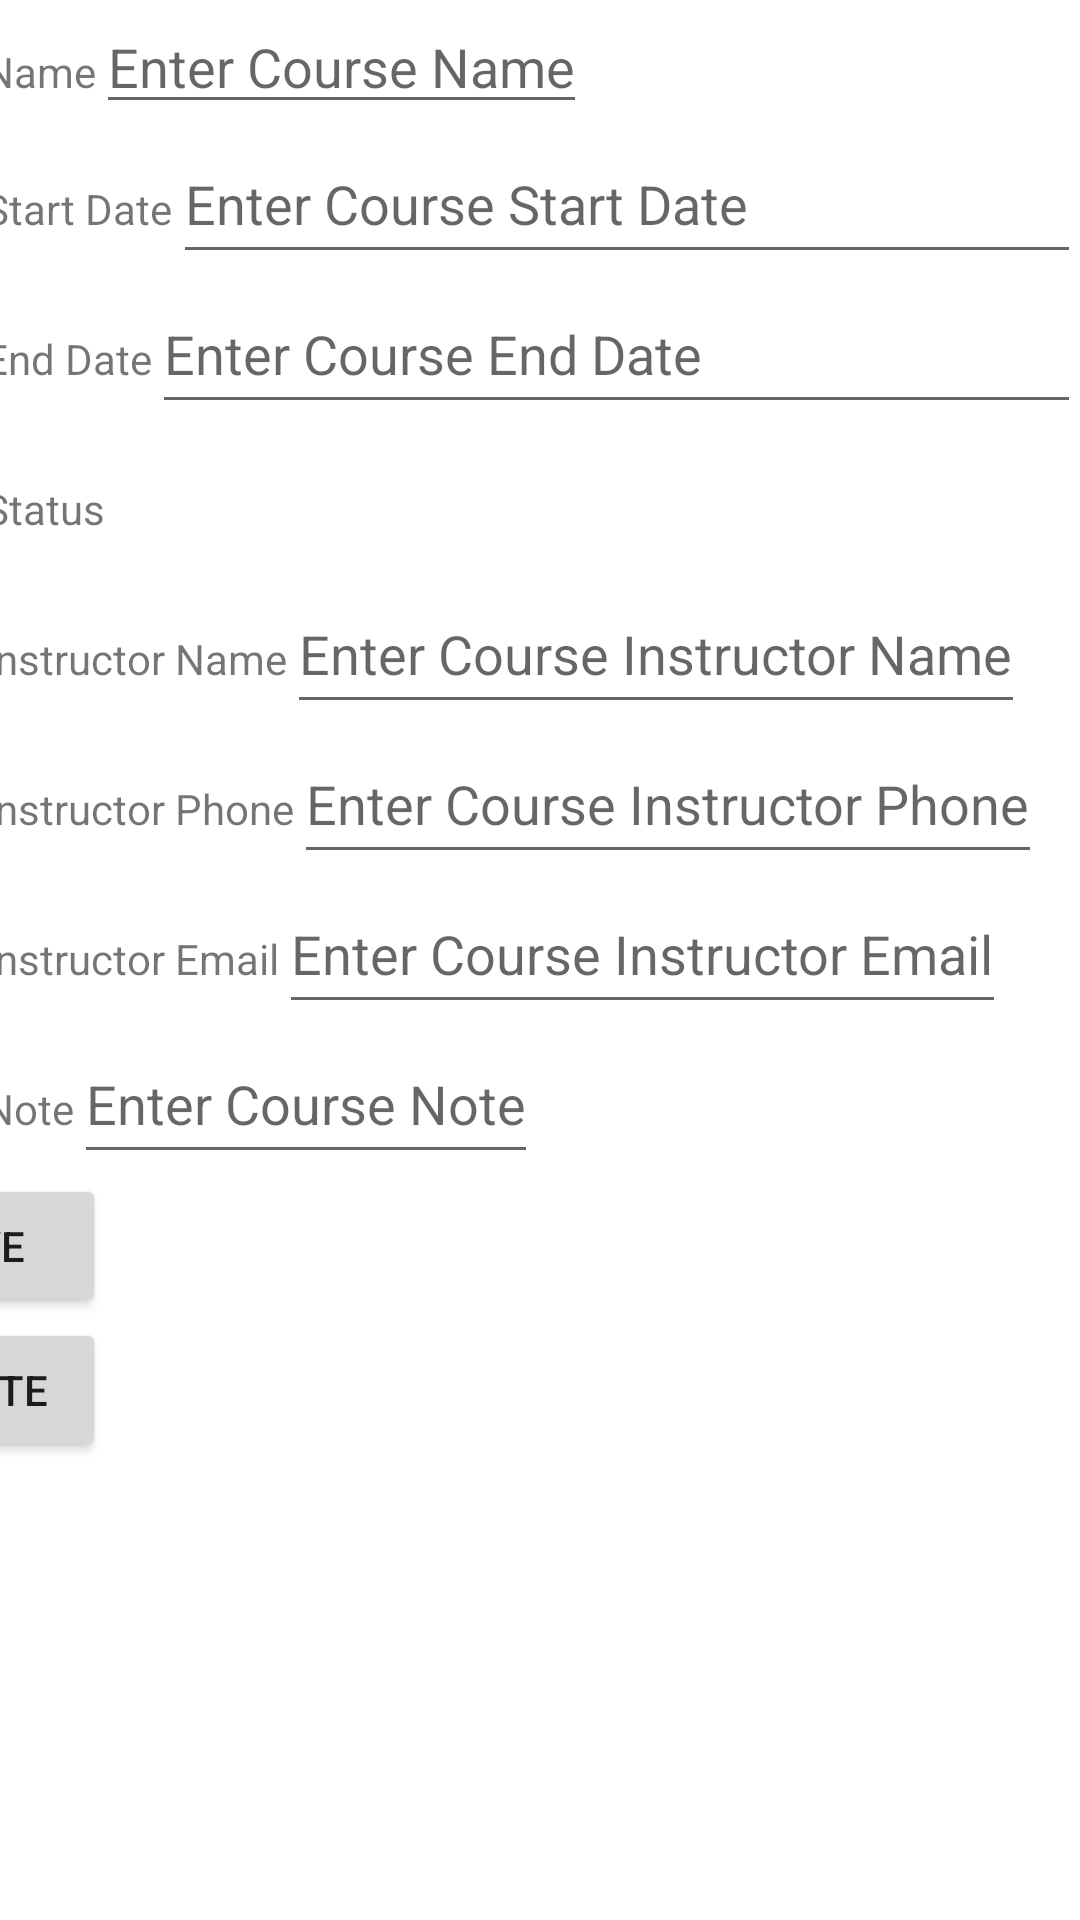

Android layout source for this screen:
<!-- AndroidManifest.xml: application theme Theme.C196_Nvrazo -->
<!-- res/layout/activity_course_info.xml -->
<?xml version="1.0" encoding="utf-8"?>
<androidx.constraintlayout.widget.ConstraintLayout xmlns:android="http://schemas.android.com/apk/res/android"
    xmlns:app="http://schemas.android.com/apk/res-auto"
    xmlns:tools="http://schemas.android.com/tools"
    android:layout_width="match_parent"
    android:layout_height="match_parent"
    tools:context=".SchoolScheduler.UI.CourseInfo">

    <ScrollView
        android:id="@+id/CourseInfoScrollView"
        android:layout_width="413dp"
        android:layout_height="500dp"
        android:orientation="vertical"
        app:layout_constraintEnd_toEndOf="parent"
        app:layout_constraintTop_toTopOf="parent">

        <LinearLayout
            android:layout_width="match_parent"
            android:layout_height="wrap_content"
            android:orientation="vertical">


            <LinearLayout
                android:layout_width="wrap_content"
                android:layout_height="wrap_content"
                android:orientation="horizontal">

                <TextView
                    android:layout_width="wrap_content"
                    android:layout_height="wrap_content"
                    android:text="Course Name">

                </TextView>

                <EditText
                    android:id="@+id/edit_course_name_text"
                    android:layout_width="wrap_content"
                    android:layout_height="wrap_content"
                    android:hint="Enter Course Name"></EditText>

            </LinearLayout>

            <LinearLayout
                android:layout_width="match_parent"
                android:layout_height="wrap_content"
                android:orientation="horizontal">

                <TextView
                    android:layout_width="wrap_content"
                    android:layout_height="wrap_content"
                    android:text="Course Start Date">

                </TextView>

                <EditText
                    android:id="@+id/edit_course_start_date_text"
                    android:layout_width="match_parent"
                    android:layout_height="50dp"
                    android:hint="Enter Course Start Date"
                    android:inputType="none">

                </EditText>
            </LinearLayout>

            <LinearLayout
                android:layout_width="match_parent"
                android:layout_height="wrap_content"
                android:orientation="horizontal">

                <TextView
                    android:layout_width="wrap_content"
                    android:layout_height="wrap_content"
                    android:text="Course End Date">

                </TextView>

                <EditText
                    android:id="@+id/edit_course_end_date_text"
                    android:layout_width="match_parent"
                    android:layout_height="50dp"
                    android:hint="Enter Course End Date">

                </EditText>
            </LinearLayout>

            <LinearLayout
                android:layout_width="match_parent"
                android:layout_height="wrap_content"
                android:orientation="horizontal">

                <TextView
                    android:layout_width="wrap_content"
                    android:layout_height="wrap_content"
                    android:text="Course Status">

                </TextView>

                <Spinner
                    android:id="@+id/Course_Status_Spinner"
                    android:layout_width="409dp"
                    android:layout_height="wrap_content"
                    android:minHeight="48dp"
                    tools:ignore="SpeakableTextPresentCheck"
                    tools:layout_editor_absoluteX="1dp"
                    tools:layout_editor_absoluteY="373dp" />

                <EditText
                    android:id="@+id/edit_course_status_text"
                    android:layout_width="wrap_content"
                    android:layout_height="50dp"
                    android:hint="Enter Course Status"></EditText>

                <androidx.appcompat.widget.LinearLayoutCompat
                    android:layout_width="wrap_content"
                    android:layout_height="match_parent">

                </androidx.appcompat.widget.LinearLayoutCompat>
            </LinearLayout>

            <LinearLayout
                android:layout_width="match_parent"
                android:layout_height="wrap_content"
                android:orientation="horizontal">

                <TextView
                    android:layout_width="wrap_content"
                    android:layout_height="wrap_content"
                    android:text="Course Instructor Name">

                </TextView>

                <EditText
                    android:id="@+id/edit_course_instructor_name_text"
                    android:layout_width="wrap_content"
                    android:layout_height="50dp"
                    android:hint="Enter Course Instructor Name"></EditText>
            </LinearLayout>


            <LinearLayout
                android:layout_width="match_parent"
                android:layout_height="wrap_content"
                android:orientation="horizontal">

                <TextView
                    android:layout_width="wrap_content"
                    android:layout_height="wrap_content"
                    android:text="Course Instructor Phone">

                </TextView>

                <EditText
                    android:id="@+id/edit_course_instructor_phone_text"
                    android:layout_width="wrap_content"
                    android:layout_height="50dp"
                    android:hint="Enter Course Instructor Phone"></EditText>
            </LinearLayout>

            <LinearLayout
                android:layout_width="match_parent"
                android:layout_height="wrap_content"
                android:orientation="horizontal">

                <TextView
                    android:layout_width="wrap_content"
                    android:layout_height="wrap_content"
                    android:text="Course Instructor Email">

                </TextView>

                <EditText
                    android:id="@+id/edit_course_instructor_email_text"
                    android:layout_width="wrap_content"
                    android:layout_height="50dp"
                    android:hint="Enter Course Instructor Email"></EditText>
            </LinearLayout>

            <LinearLayout
                android:layout_width="match_parent"
                android:layout_height="wrap_content"
                android:orientation="horizontal">

                <TextView
                    android:layout_width="wrap_content"
                    android:layout_height="wrap_content"
                    android:text="Course Note">

                </TextView>

                <EditText
                    android:id="@+id/edit_course_note_text"
                    android:layout_width="wrap_content"
                    android:layout_height="50dp"
                    android:hint="Enter Course Note"></EditText>
            </LinearLayout>

            <androidx.appcompat.widget.LinearLayoutCompat
                android:layout_width="wrap_content"
                android:layout_height="wrap_content"
                android:orientation="horizontal">

                <Button
                    android:id="@+id/CourseInfoSaveButton"
                    android:layout_width="wrap_content"
                    android:layout_height="wrap_content"
                    android:text="Save" />
            </androidx.appcompat.widget.LinearLayoutCompat>


            <androidx.appcompat.widget.LinearLayoutCompat
                android:layout_width="wrap_content"
                android:layout_height="wrap_content"
                android:orientation="horizontal">

                <Button
                    android:id="@+id/CourseInfoDeleteButton"
                    android:layout_width="wrap_content"
                    android:layout_height="wrap_content"
                    android:text="Delete" />
            </androidx.appcompat.widget.LinearLayoutCompat>
        </LinearLayout>
    </ScrollView>

    <com.google.android.material.floatingactionbutton.FloatingActionButton
        android:id="@+id/CourseInfoAddAssessmentButton"
        android:layout_width="wrap_content"
        android:layout_height="wrap_content"
        android:layout_marginStart="338dp"
        android:layout_marginTop="657dp"
        android:layout_marginEnd="17dp"
        android:layout_marginBottom="18dp"
        android:clickable="true"
        android:contentDescription="button for adding a new class"
        app:layout_constraintBottom_toBottomOf="parent"
        app:layout_constraintEnd_toEndOf="parent"
        app:layout_constraintStart_toStartOf="parent"
        app:layout_constraintTop_toTopOf="parent"
        app:srcCompat="@drawable/ic_baseline_add_24" />

    <ScrollView
        android:layout_width="match_parent"
        android:layout_height="wrap_content"
        app:layout_constraintBottom_toTopOf="@+id/CourseInfoAddAssessmentButton">

        <LinearLayout
            android:layout_width="match_parent"
            android:layout_height="wrap_content">

            <androidx.recyclerview.widget.RecyclerView
                android:id="@+id/assessmentInfoRecyclerView"
                android:layout_width="407dp"
                android:layout_height="156dp"
                android:layout_marginStart="1dp"
                android:layout_marginTop="1dp"
                android:layout_marginEnd="1dp"
                android:layout_marginBottom="1dp" />

        </LinearLayout>
    </ScrollView>


</androidx.constraintlayout.widget.ConstraintLayout>
<!-- resources referenced by this layout -->
<resources>
  <style name="Theme.C196_Nvrazo" parent="Theme.MaterialComponents.DayNight.DarkActionBar">
          
          <item name="colorPrimary">@color/purple_500</item>
          <item name="colorPrimaryVariant">@color/purple_700</item>
          <item name="colorOnPrimary">@color/white</item>
          
          <item name="colorSecondary">@color/teal_200</item>
          <item name="colorSecondaryVariant">@color/teal_700</item>
          <item name="colorOnSecondary">@color/black</item>
          
          <item name="android:statusBarColor">?attr/colorPrimaryVariant</item>
          
      </style>
  <!-- not gathered from this repository: default colours our renderer supplied (Android Studio template values) -->
  <color name="purple_500">#FF6200EE</color>
  <color name="purple_700">#FF3700B3</color>
  <color name="teal_200">#FF03DAC5</color>
  <color name="teal_700">#FF018786</color>
  <color name="black">#FF000000</color>
  <color name="white">#FFFFFFFF</color>
</resources>
